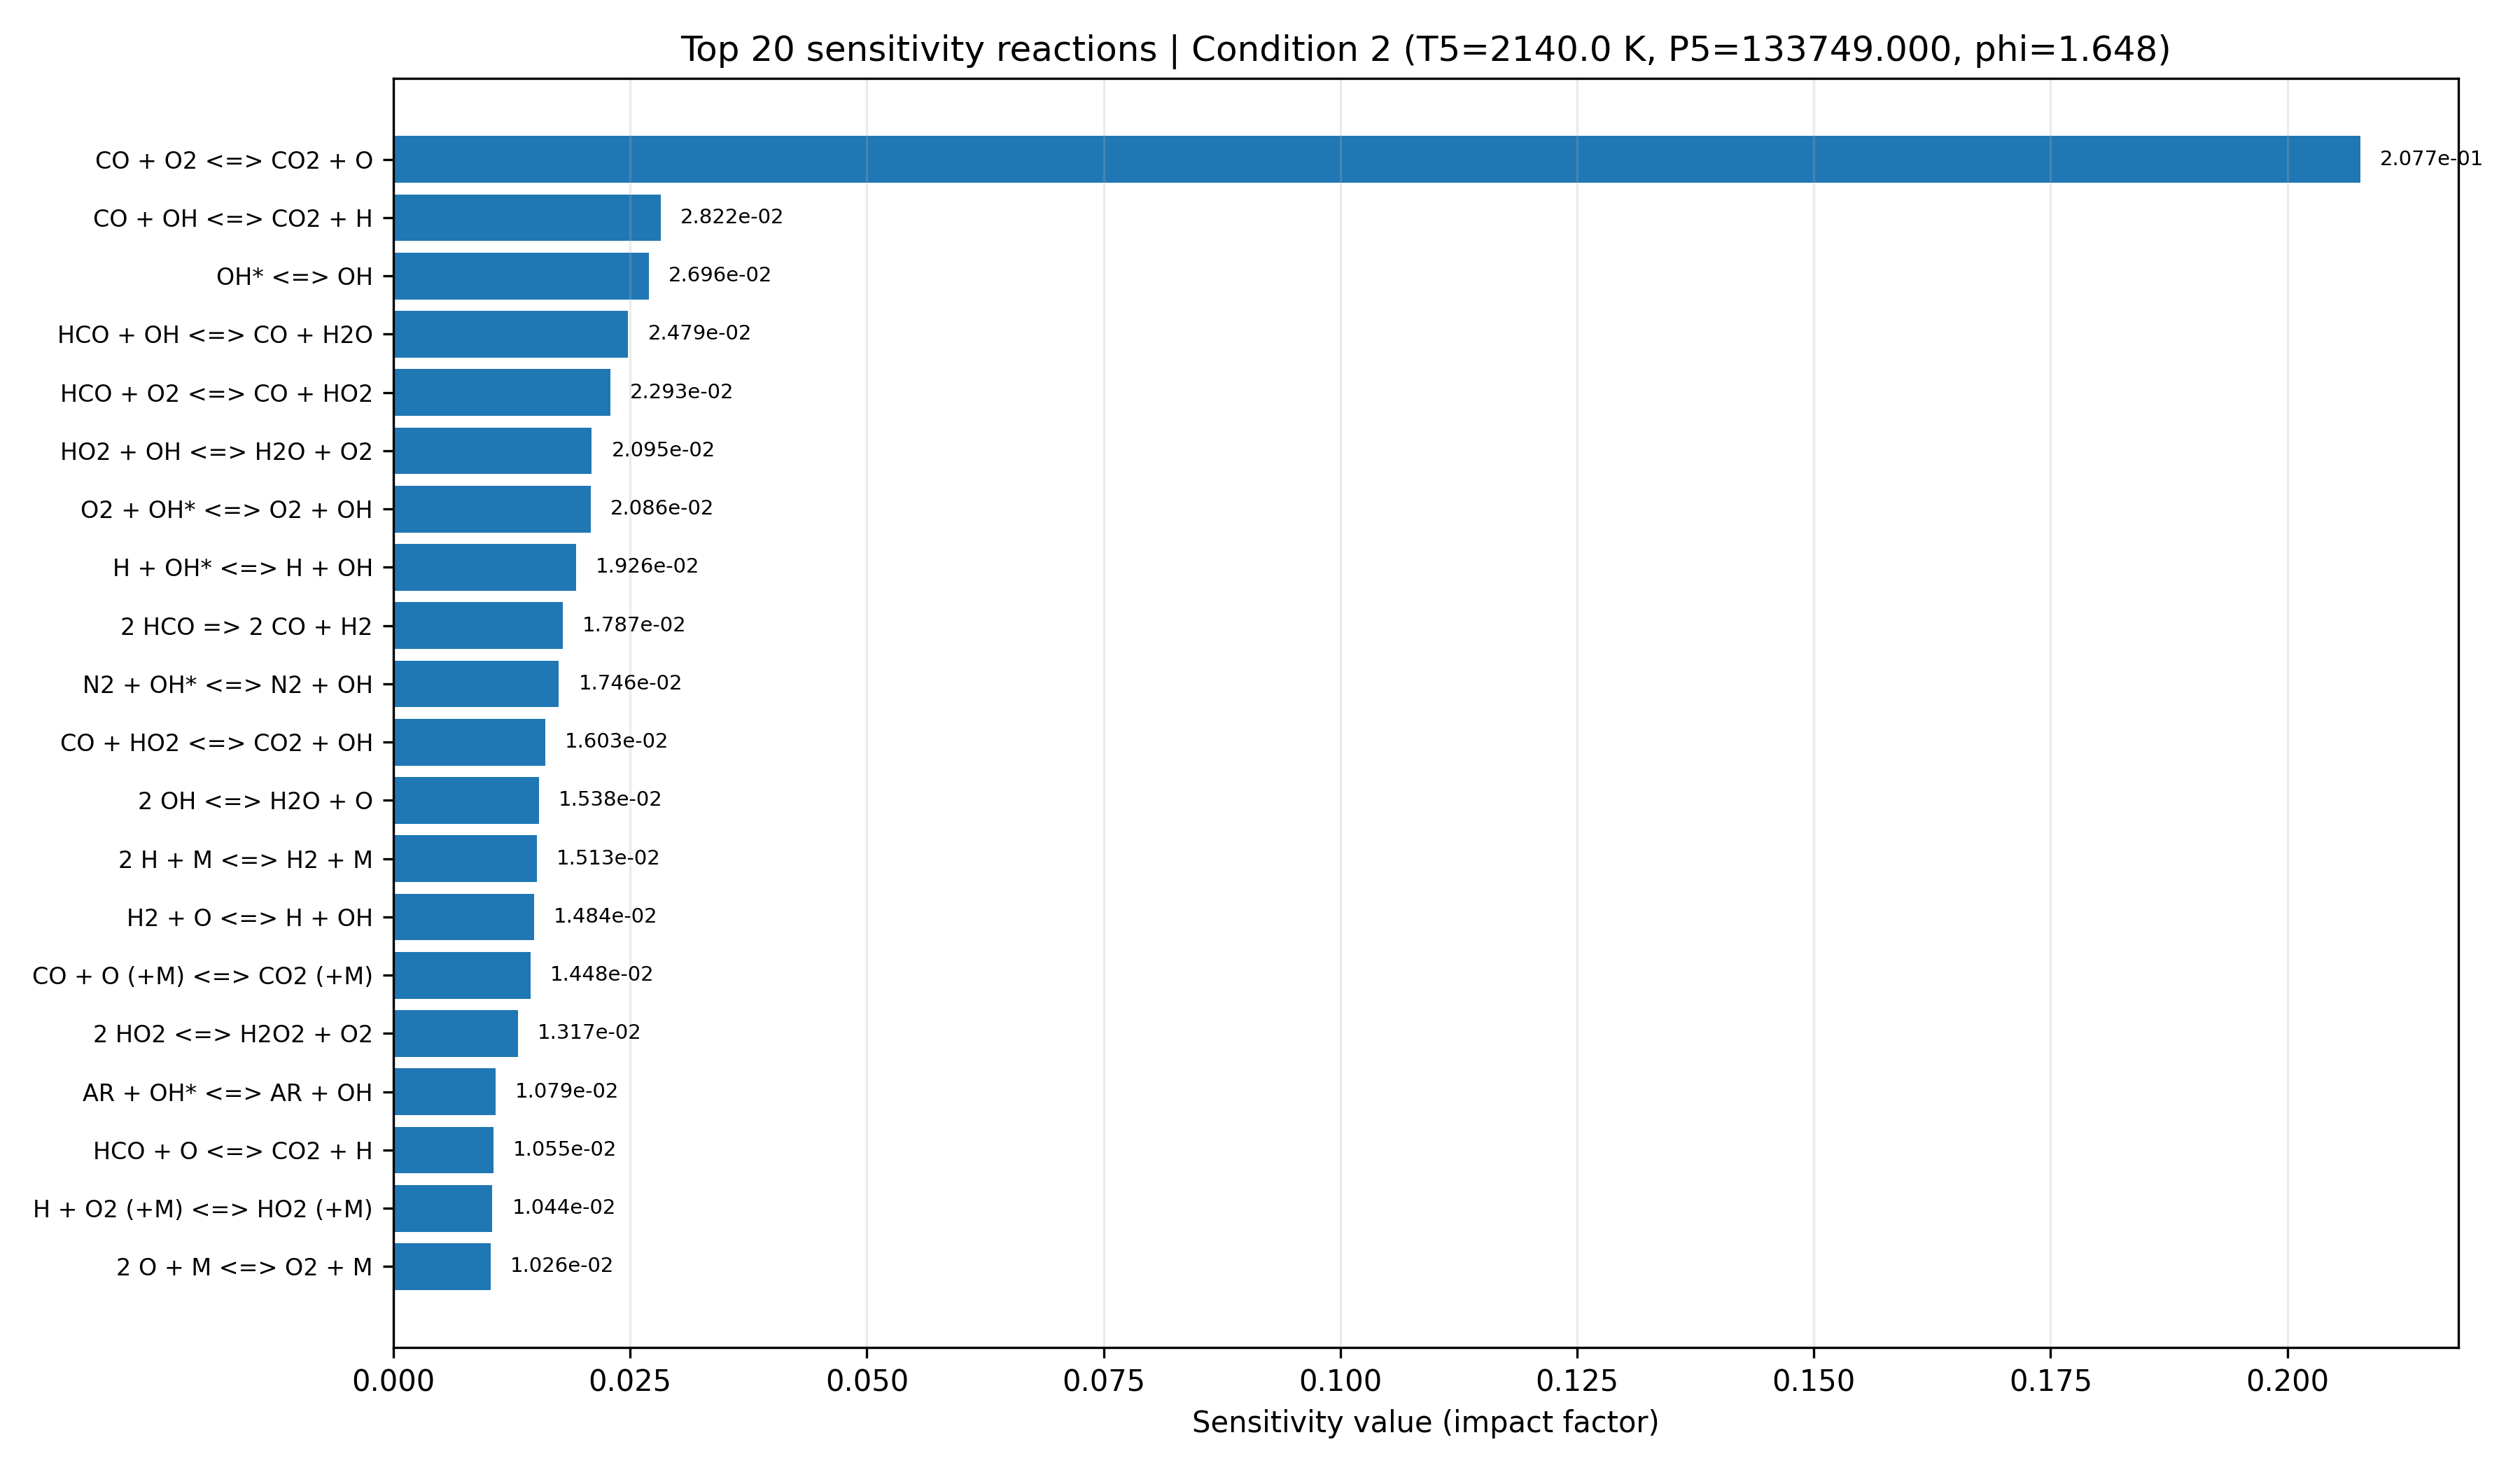

The table this chart was drawn from, first rows:
equation, if, low_impact, rank
CO + O2 <=> CO2 + O, 0.2077, False, 1
CO + OH <=> CO2 + H, 0.02822, False, 2
OH* <=> OH, 0.02696, False, 3
HCO + OH <=> CO + H2O, 0.02479, False, 4
HCO + O2 <=> CO + HO2, 0.02293, False, 5
HO2 + OH <=> H2O + O2, 0.02095, False, 6
O2 + OH* <=> O2 + OH, 0.02086, False, 7
H + OH* <=> H + OH, 0.01926, True, 8
2 HCO => 2 CO + H2, 0.01787, True, 9
N2 + OH* <=> N2 + OH, 0.01746, True, 10
CO + HO2 <=> CO2 + OH, 0.01603, True, 11
2 OH <=> H2O + O, 0.01538, True, 12
2 H + M <=> H2 + M, 0.01513, True, 13
H2 + O <=> H + OH, 0.01484, True, 14
CO + O (+M) <=> CO2 (+M), 0.01448, True, 15
2 HO2 <=> H2O2 + O2, 0.01317, True, 16
AR + OH* <=> AR + OH, 0.01079, True, 17
HCO + O <=> CO2 + H, 0.01055, True, 18
H + O2 (+M) <=> HO2 (+M), 0.01044, True, 19
2 O + M <=> O2 + M, 0.01026, True, 20
H2 + OH <=> H + H2O, 0.01026, True, 21
H + HO2 <=> 2 OH, 0.009771, True, 22
H2O + OH* <=> H2O + OH, 0.009482, True, 23
H2O2 + O <=> HO2 + OH, 0.008928, True, 24
H2O2 + OH <=> H2O + HO2, 0.008742, True, 25
H + HO2 <=> H2 + O2, 0.008597, True, 26
H2 + OH* <=> H2 + OH, 0.007986, True, 27
C + O2 <=> CO + O, 0.007882, True, 28
H + H2O2 <=> H2O + OH, 0.007874, True, 29
H + OH (+M) <=> H2O (+M), 0.007722, True, 30
HCO + O <=> CO + OH, 0.007563, True, 31
H + H2O2 <=> H2 + HO2, 0.006404, True, 32
H + O2 <=> O + OH, 0.005806, True, 33
HCO + M <=> CO + H + M, 0.005457, True, 34
HO2 + O <=> O2 + OH, 0.004069, True, 35
H + HCO <=> CO + H2, 0.003678, True, 36
C + OH <=> CO + H, 0.001932, True, 37
H2O2 (+M) <=> 2 OH (+M), 0.001842, True, 38
H + O + M <=> OH + M, 0.001347, True, 39
HCO + HO2 => CO2 + H + OH, 0.001144, True, 40
OH + OH* <=> 2 OH, 0.0009637, True, 41
